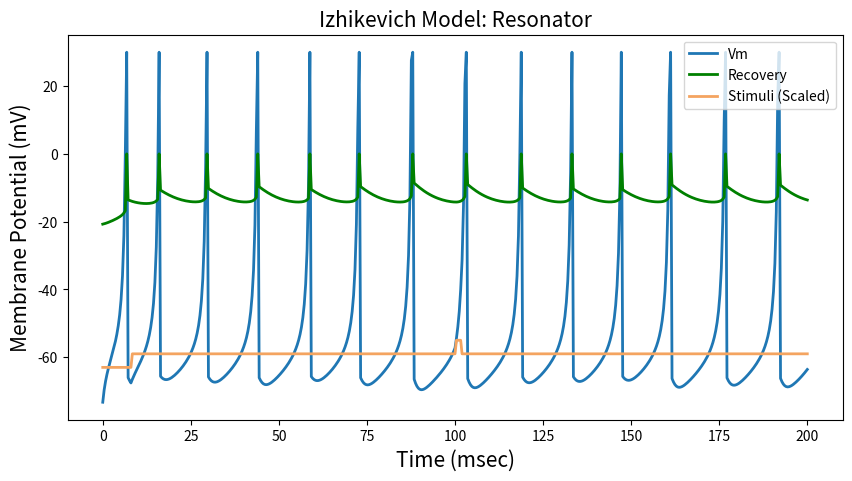

This figure's Python source:
import numpy as np
import matplotlib.pyplot as plt

x  = 5
y  = 140

titles = ['Resonator']
a  = [0.1]
b  = [0.26]
c  = [-65]
d  = [2]

new_v0 = -80
v0 = -63         # Resting potential        [mV]
T       = 200    # Simulation time          [mSec]
dt      = 0.4   # Simulation time interval [mSec]

time    = np.arange(0, T + dt, dt)  # Time array

stim = np.zeros(len(time))
for i,t in enumerate(stim):
    if i > 250 and i < 255:
        stim[i] = 8
    elif i > 20 and i <= 250 or i >= 255:
        stim[i] = 4


trace = np.zeros((2,len(time))) # Tracing du and dv

for exp in range(len(a)):
    if exp == 0:
        v = new_v0
    else:
        v = v0

    u  = b[exp]*v
    spikes = []
    for i, j in enumerate(stim):
        v += dt * (0.04*v**2 + x*v + y - u + stim[i]) 
        u += dt * a[exp]*(b[exp]*v-u)
        if v > 30:
            trace[0,i] = 30
            v = c[exp] 
            u += d[exp]
        else:
            trace[0,i] = v 
            trace[1,i] = u
            
    plt.figure(figsize=(10,5))
    plt.title('Izhikevich Model: {}'.format(titles[exp]), fontsize=15) 
    plt.ylabel('Membrane Potential (mV)', fontsize=15) 
    plt.xlabel('Time (msec)', fontsize=15)
    plt.plot(time, trace[0], linewidth=2, label = 'Vm')
    plt.plot(time, trace[1], linewidth=2, label = 'Recovery', color='green')
    plt.plot(time, stim + v0, label = 'Stimuli (Scaled)', color='sandybrown', linewidth=2)
    plt.legend(loc=1)
    plt.show()